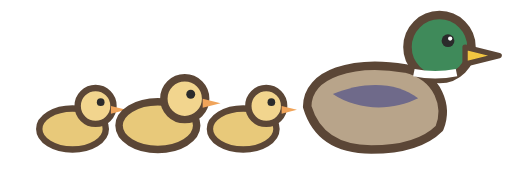
t = 0.00 s
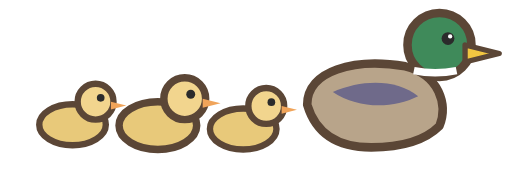
t = 0.40 s
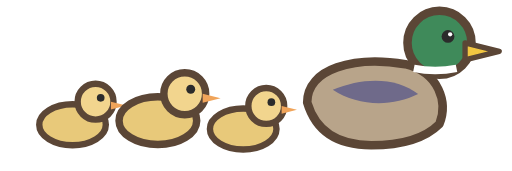
t = 0.80 s
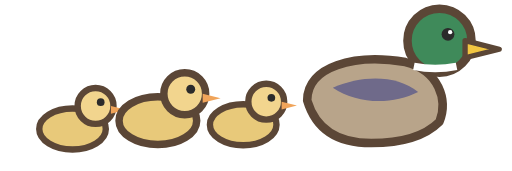
t = 1.20 s
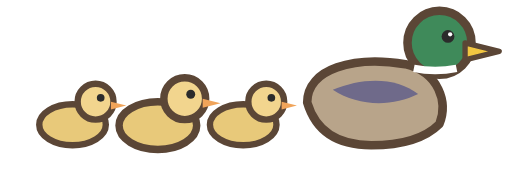
t = 1.60 s
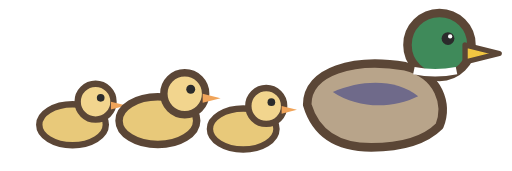
t = 2.00 s

The animated SVG that drew these frames (rendered in a browser with its animation timeline set to each time). Animation: 5 SMIL elements (animate=1,animateTransform=4); one cycle of 2.40 s, repeats indefinitely.

<svg xmlns="http://www.w3.org/2000/svg" viewBox="0 0 24 8" data-foot="0.5 0.9">
  <!-- 청둥오리 가족 (오른쪽을 향함): 엄마 오리 뒤로 동글 새끼 셋이 졸졸, 저마다 까딱까딱 -->
  <g stroke="#fff" stroke-width="0.4" fill="none" stroke-linecap="round"><path d="M0.4 7.4 Q2 6.8 3.6 7.4"><animate attributeName="opacity" values="0;0.9;0" dur="2s" repeatCount="indefinite"/></path></g>
  <g transform="translate(3.4 7) scale(0.6)"><g><animateTransform attributeName="transform" type="translate" values="0 0;0 -0.5;0 0" dur="1.2s" begin="0s" repeatCount="indefinite"/>
  <ellipse cx="0" cy="-1.6" rx="2.6" ry="1.6" fill="#e8c97a" stroke="#5b4636" stroke-width="0.5"/><circle cx="1.8" cy="-3.4" r="1.4" fill="#f2d58e" stroke="#5b4636" stroke-width="0.5"/>
  <path d="M3 -3.4 L4.2 -3.1 L3 -2.8 Z" fill="#f0a45a"/><circle cx="2.2" cy="-3.7" r="0.3" fill="#2b2b2b"/></g></g>
  <g transform="translate(7.4 7) scale(0.7)"><g><animateTransform attributeName="transform" type="translate" values="0 0;0 -0.5;0 0" dur="1.2s" begin="0.4s" repeatCount="indefinite"/>
  <ellipse cx="0" cy="-1.6" rx="2.6" ry="1.6" fill="#e8c97a" stroke="#5b4636" stroke-width="0.5"/><circle cx="1.8" cy="-3.4" r="1.4" fill="#f2d58e" stroke="#5b4636" stroke-width="0.5"/>
  <path d="M3 -3.4 L4.2 -3.1 L3 -2.8 Z" fill="#f0a45a"/><circle cx="2.2" cy="-3.7" r="0.3" fill="#2b2b2b"/></g></g>
  <g transform="translate(11.4 7) scale(0.6)"><g><animateTransform attributeName="transform" type="translate" values="0 0;0 -0.5;0 0" dur="1.2s" begin="0.8s" repeatCount="indefinite"/>
  <ellipse cx="0" cy="-1.6" rx="2.6" ry="1.6" fill="#e8c97a" stroke="#5b4636" stroke-width="0.5"/><circle cx="1.8" cy="-3.4" r="1.4" fill="#f2d58e" stroke="#5b4636" stroke-width="0.5"/>
  <path d="M3 -3.4 L4.2 -3.1 L3 -2.8 Z" fill="#f0a45a"/><circle cx="2.2" cy="-3.7" r="0.3" fill="#2b2b2b"/></g></g>
  <g>
  <animateTransform attributeName="transform" type="translate" values="0 0;0 -0.3;0 0" dur="2.4s" repeatCount="indefinite"/>
  <g stroke="#5b4636" stroke-width="0.4" stroke-linejoin="round" stroke-linecap="round">
  <path d="M14.4 5 C14.4 3.4 16.6 2.8 19 3.2 C20.6 3.6 21 5 20.6 6 Q19.6 7 17.4 7 Q15 7 14.4 5 Z" fill="#b8a48a"/>
  <circle cx="20.6" cy="2.2" r="1.5" fill="#3f8a5a"/>
  </g>
  <path d="M15.6 4.4 C17 3.8 18.6 3.8 19.6 4.6 C18.4 5.2 16.8 5.2 15.6 4.4 Z" fill="#6f6a8a"/>
  <path d="M21.8 2.2 L23.4 2.6 L21.8 3 Z" fill="#f2c641" stroke="#5b4636" stroke-width="0.25" stroke-linejoin="round"/>
  <circle cx="21" cy="1.9" r="0.3" fill="#2b2b2b"/><circle cx="21.1" cy="1.8" r="0.1" fill="#fff"/>
  <path d="M19.4 3.4 Q20.4 3.6 21.4 3.4" stroke="#fff" stroke-width="0.35" fill="none"/>
  </g>
</svg>
